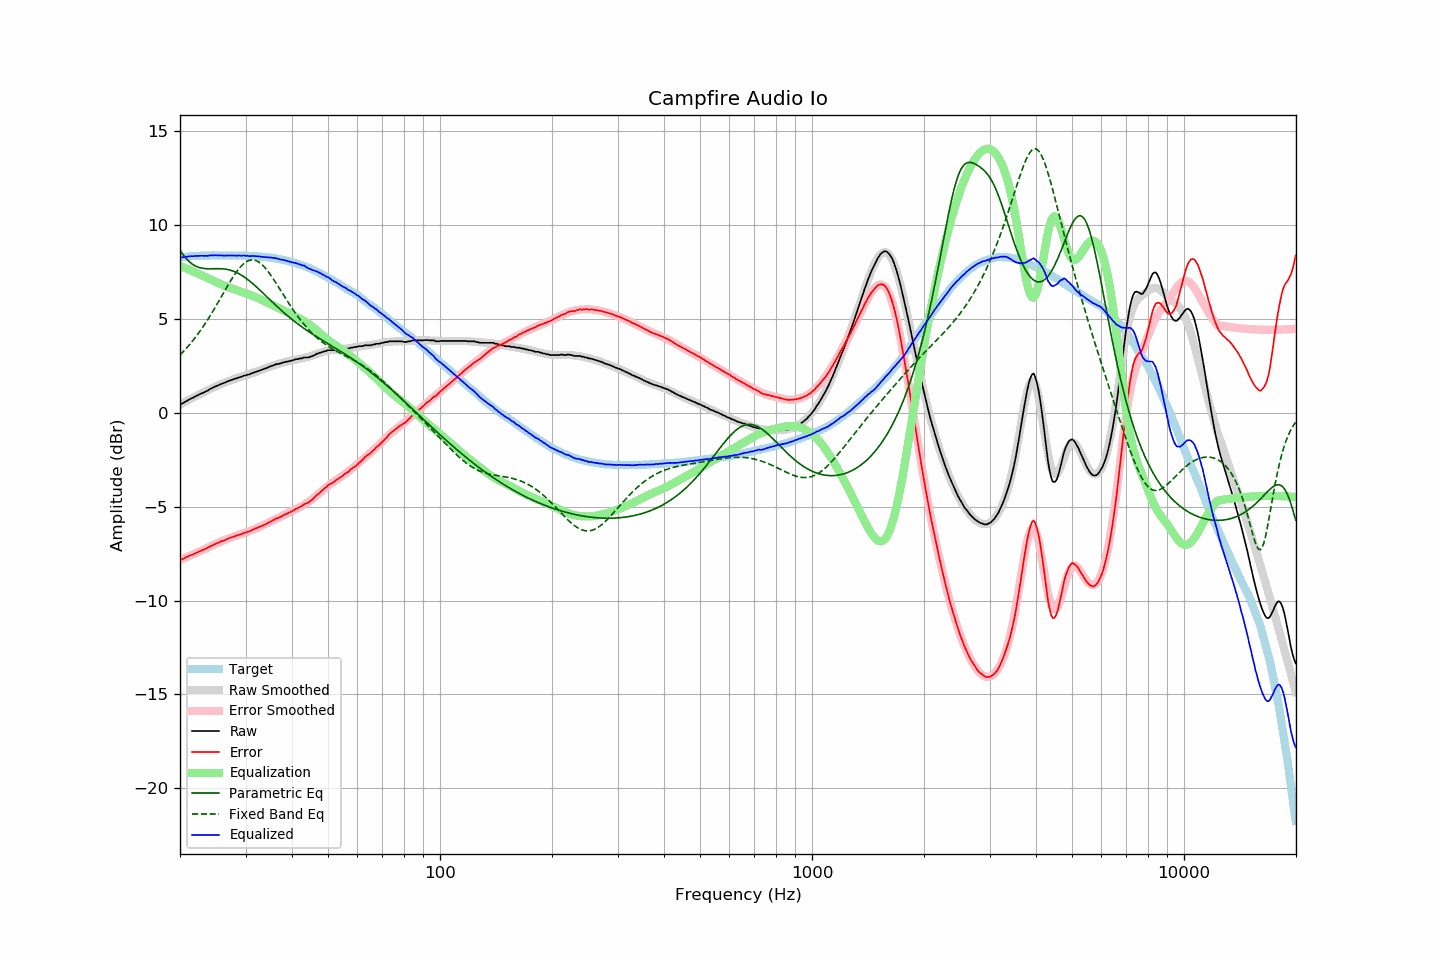

The table this chart was drawn from, first rows:
frequency, raw, error, smoothed, error_smoothed, equalization, parametric_eq, fixed_band_eq, equalized_raw, equalized_smoothed, target
20.00, 0.45, -7.83, 0.45, -7.84, 7.84, 8.68, 3.08, 8.29, 8.28, 8.28
20.20, 0.48, -7.81, 0.49, -7.80, 7.80, 8.55, 3.17, 8.28, 8.29, 8.29
20.40, 0.52, -7.78, 0.54, -7.76, 7.76, 8.42, 3.26, 8.29, 8.30, 8.30
20.61, 0.58, -7.73, 0.58, -7.73, 7.73, 8.31, 3.35, 8.31, 8.31, 8.31
20.81, 0.63, -7.68, 0.63, -7.69, 7.69, 8.21, 3.44, 8.32, 8.32, 8.31
21.02, 0.67, -7.65, 0.67, -7.65, 7.65, 8.12, 3.54, 8.32, 8.32, 8.32
21.23, 0.72, -7.61, 0.71, -7.62, 7.62, 8.03, 3.64, 8.34, 8.33, 8.33
21.44, 0.77, -7.57, 0.76, -7.58, 7.58, 7.96, 3.74, 8.35, 8.34, 8.35
21.66, 0.80, -7.54, 0.80, -7.54, 7.54, 7.90, 3.85, 8.34, 8.34, 8.35
21.87, 0.85, -7.50, 0.85, -7.50, 7.50, 7.85, 3.96, 8.35, 8.35, 8.35
22.09, 0.90, -7.45, 0.89, -7.46, 7.46, 7.81, 4.07, 8.36, 8.35, 8.35
22.31, 0.93, -7.43, 0.93, -7.42, 7.42, 7.77, 4.19, 8.36, 8.36, 8.36
22.54, 0.98, -7.38, 0.98, -7.39, 7.39, 7.74, 4.30, 8.37, 8.36, 8.36
22.76, 1.02, -7.35, 1.02, -7.35, 7.35, 7.72, 4.42, 8.37, 8.37, 8.37
22.99, 1.06, -7.31, 1.06, -7.31, 7.31, 7.70, 4.55, 8.37, 8.37, 8.37
23.22, 1.09, -7.28, 1.11, -7.27, 7.27, 7.69, 4.67, 8.36, 8.37, 8.37
23.45, 1.14, -7.23, 1.15, -7.23, 7.23, 7.68, 4.80, 8.37, 8.38, 8.38
23.69, 1.17, -7.20, 1.19, -7.19, 7.19, 7.68, 4.94, 8.36, 8.38, 8.37
23.92, 1.23, -7.14, 1.23, -7.15, 7.15, 7.68, 5.07, 8.38, 8.38, 8.37
24.16, 1.28, -7.10, 1.27, -7.11, 7.11, 7.68, 5.21, 8.39, 8.38, 8.38
24.40, 1.32, -7.07, 1.32, -7.07, 7.07, 7.68, 5.35, 8.39, 8.38, 8.39
24.65, 1.36, -7.03, 1.36, -7.03, 7.03, 7.68, 5.49, 8.39, 8.38, 8.39
24.89, 1.41, -6.98, 1.40, -6.99, 6.99, 7.68, 5.64, 8.40, 8.38, 8.39
25.14, 1.44, -6.94, 1.44, -6.95, 6.95, 7.68, 5.78, 8.39, 8.39, 8.39
25.39, 1.47, -6.91, 1.48, -6.91, 6.91, 7.68, 5.93, 8.38, 8.39, 8.38
25.65, 1.52, -6.86, 1.51, -6.87, 6.87, 7.68, 6.08, 8.39, 8.39, 8.38
25.91, 1.55, -6.83, 1.55, -6.83, 6.83, 7.68, 6.23, 8.38, 8.39, 8.38
26.16, 1.58, -6.81, 1.59, -6.80, 6.80, 7.67, 6.38, 8.38, 8.38, 8.39
26.43, 1.61, -6.78, 1.62, -6.76, 6.76, 7.66, 6.53, 8.37, 8.38, 8.39
26.69, 1.65, -6.73, 1.65, -6.73, 6.73, 7.65, 6.68, 8.38, 8.38, 8.38
26.96, 1.69, -6.69, 1.69, -6.70, 6.70, 7.63, 6.82, 8.39, 8.38, 8.38
27.23, 1.72, -6.66, 1.72, -6.66, 6.66, 7.61, 6.97, 8.39, 8.38, 8.38
27.50, 1.75, -6.63, 1.75, -6.63, 6.63, 7.58, 7.10, 8.38, 8.38, 8.38
27.77, 1.78, -6.60, 1.78, -6.60, 6.60, 7.55, 7.24, 8.38, 8.38, 8.38
28.05, 1.81, -6.57, 1.81, -6.57, 6.57, 7.52, 7.37, 8.38, 8.38, 8.38
28.33, 1.84, -6.54, 1.84, -6.54, 6.54, 7.48, 7.49, 8.38, 8.38, 8.38
28.62, 1.86, -6.51, 1.87, -6.52, 6.52, 7.44, 7.61, 8.38, 8.38, 8.38
28.90, 1.90, -6.48, 1.89, -6.49, 6.49, 7.40, 7.71, 8.39, 8.38, 8.38
29.19, 1.91, -6.47, 1.92, -6.46, 6.46, 7.35, 7.81, 8.37, 8.38, 8.38
29.48, 1.95, -6.42, 1.95, -6.43, 6.43, 7.29, 7.90, 8.38, 8.38, 8.38
29.78, 1.99, -6.38, 1.98, -6.40, 6.40, 7.24, 7.97, 8.39, 8.37, 8.37
30.08, 1.99, -6.39, 2.00, -6.37, 6.37, 7.18, 8.04, 8.36, 8.37, 8.38
30.38, 2.04, -6.33, 2.03, -6.33, 6.33, 7.11, 8.09, 8.38, 8.37, 8.37
30.68, 2.04, -6.32, 2.06, -6.30, 6.30, 7.05, 8.12, 8.34, 8.36, 8.36
30.99, 2.08, -6.28, 2.09, -6.27, 6.27, 6.98, 8.14, 8.35, 8.36, 8.36
31.30, 2.12, -6.23, 2.12, -6.24, 6.24, 6.90, 8.15, 8.36, 8.35, 8.35
31.61, 2.15, -6.20, 2.15, -6.20, 6.20, 6.83, 8.14, 8.35, 8.35, 8.35
31.93, 2.18, -6.16, 2.18, -6.17, 6.17, 6.75, 8.12, 8.35, 8.34, 8.34
32.24, 2.21, -6.13, 2.21, -6.13, 6.13, 6.67, 8.08, 8.34, 8.34, 8.34
32.57, 2.24, -6.09, 2.24, -6.09, 6.09, 6.60, 8.04, 8.33, 8.33, 8.33
32.89, 2.27, -6.05, 2.27, -6.05, 6.05, 6.52, 7.97, 8.33, 8.32, 8.32
33.22, 2.30, -6.02, 2.30, -6.01, 6.01, 6.43, 7.90, 8.32, 8.32, 8.32
33.55, 2.33, -5.98, 2.34, -5.97, 5.97, 6.35, 7.82, 8.30, 8.31, 8.31
33.89, 2.36, -5.94, 2.37, -5.93, 5.93, 6.27, 7.72, 8.29, 8.30, 8.31
34.23, 2.39, -5.90, 2.40, -5.89, 5.89, 6.19, 7.62, 8.28, 8.29, 8.29
34.57, 2.43, -5.85, 2.43, -5.85, 5.85, 6.10, 7.51, 8.28, 8.28, 8.28
34.92, 2.47, -5.80, 2.46, -5.81, 5.81, 6.02, 7.39, 8.28, 8.27, 8.27
35.27, 2.50, -5.77, 2.49, -5.77, 5.77, 5.94, 7.27, 8.27, 8.26, 8.27
35.62, 2.53, -5.71, 2.53, -5.72, 5.72, 5.86, 7.14, 8.25, 8.25, 8.24
35.97, 2.56, -5.68, 2.55, -5.68, 5.68, 5.78, 7.01, 8.24, 8.23, 8.24
... 635 more rows
